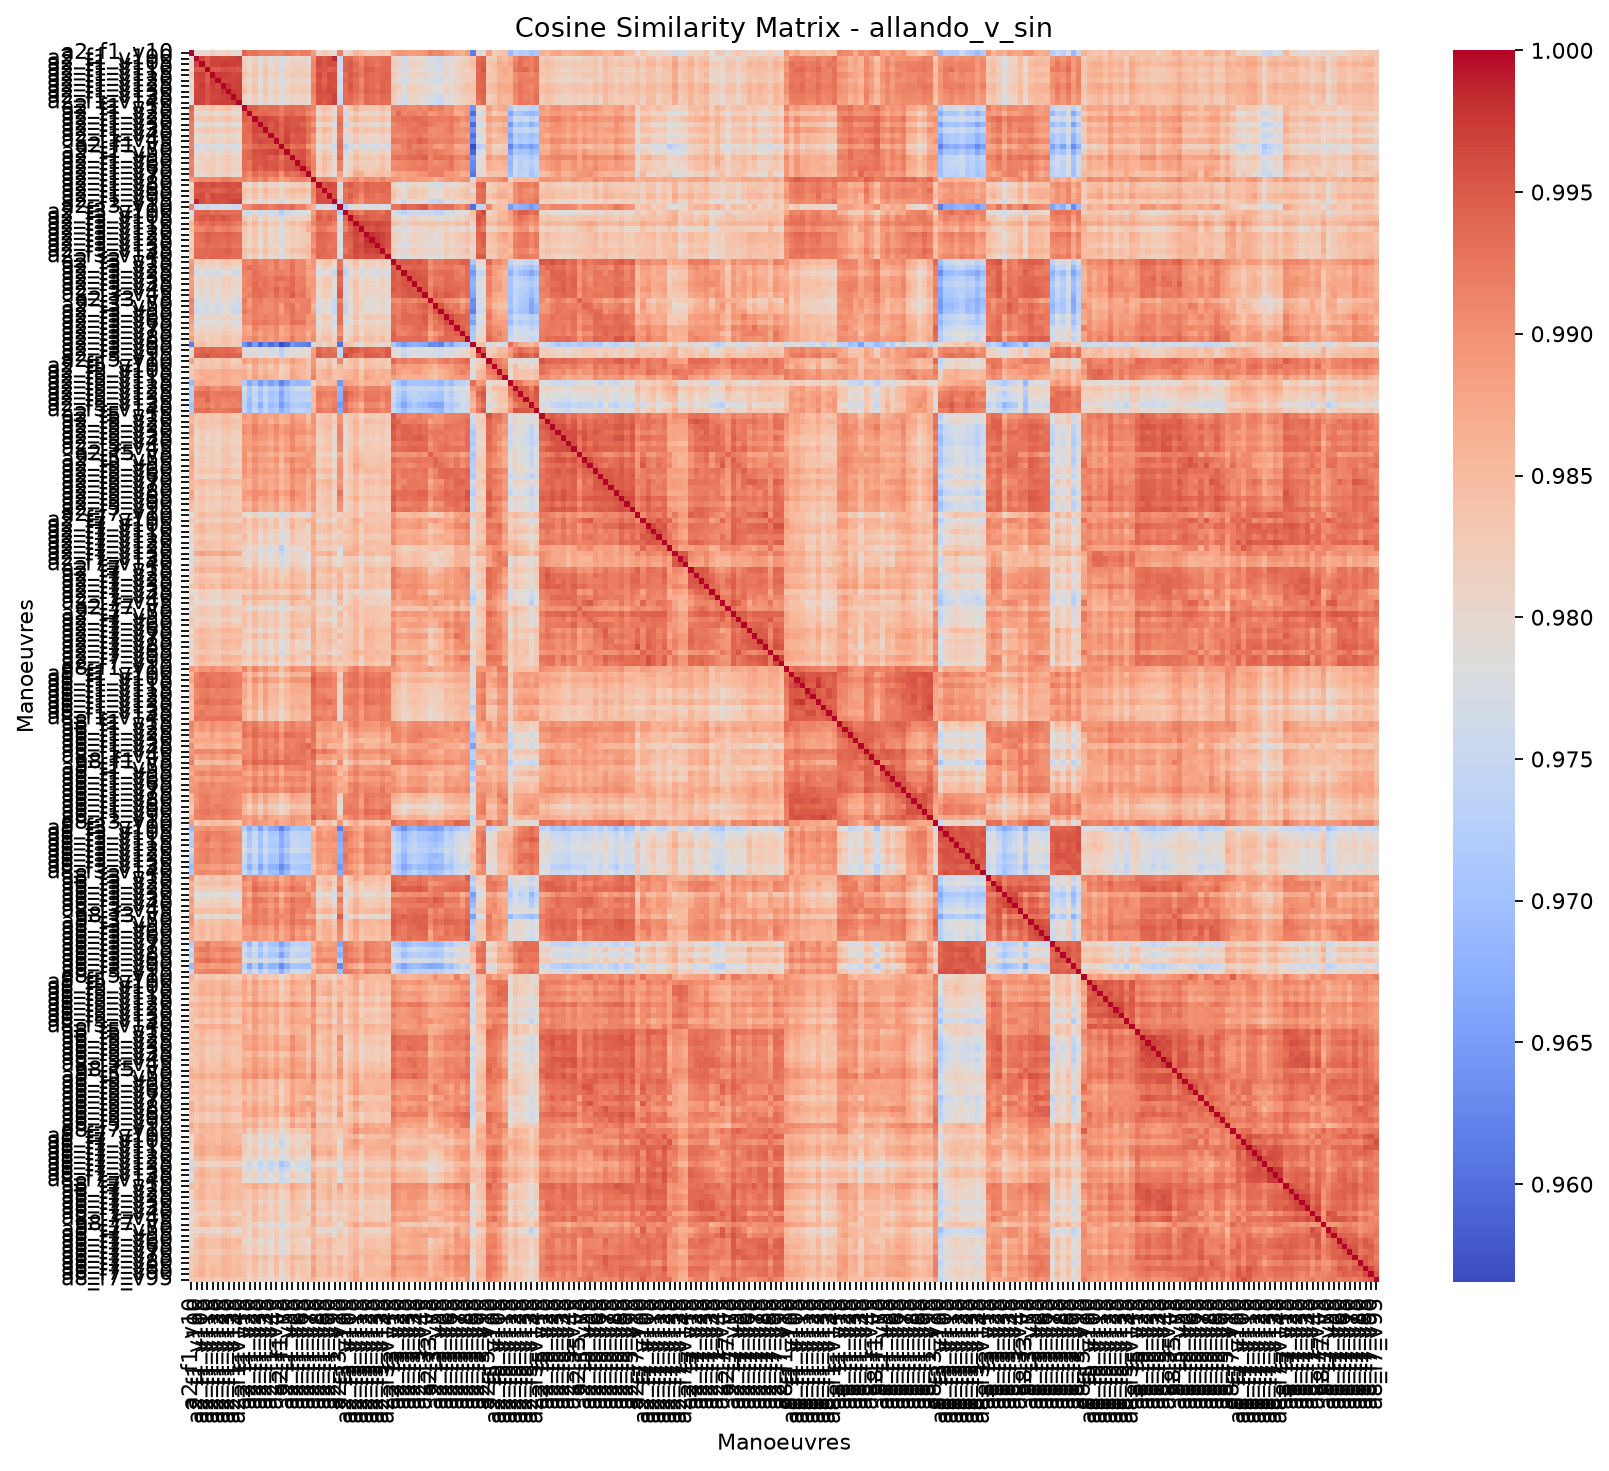

The data file committed next to this chart (first rows):
, allando_v_sin_a2_f1_v10, allando_v_sin_a2_f1_v100, allando_v_sin_a2_f1_v105, allando_v_sin_a2_f1_v110, allando_v_sin_a2_f1_v115, allando_v_sin_a2_f1_v120, allando_v_sin_a2_f1_v125, allando_v_sin_a2_f1_v130, allando_v_sin_a2_f1_v135, allando_v_sin_a2_f1_v140, allando_v_sin_a2_f1_v15, allando_v_sin_a2_f1_v20, allando_v_sin_a2_f1_v25, allando_v_sin_a2_f1_v30, allando_v_sin_a2_f1_v35, allando_v_sin_a2_f1_v40, allando_v_sin_a2_f1_v45, allando_v_sin_a2_f1_v5, allando_v_sin_a2_f1_v50, allando_v_sin_a2_f1_v55, allando_v_sin_a2_f1_v60, allando_v_sin_a2_f1_v65, allando_v_sin_a2_f1_v70
allando_v_sin_a2_f1_v10, 1, 0.9789, 0.9798, 0.9801, 0.9821, 0.9794, 0.9806, 0.9812, 0.979, 0.9785, 0.9943, 0.9927, 0.993, 0.9918, 0.9919, 0.9919, 0.9916, 0.9913, 0.9923, 0.9917, 0.991, 0.9921, 0.9919
allando_v_sin_a2_f1_v100, 0.9789, 1, 0.9967, 0.9951, 0.9967, 0.9967, 0.9964, 0.9966, 0.9968, 0.9972, 0.9815, 0.9791, 0.982, 0.9777, 0.982, 0.9785, 0.98, 0.9763, 0.9788, 0.9811, 0.9801, 0.981, 0.9795
allando_v_sin_a2_f1_v105, 0.9798, 0.9967, 1, 0.995, 0.997, 0.9968, 0.9974, 0.997, 0.997, 0.9968, 0.9825, 0.9797, 0.9828, 0.9793, 0.9826, 0.9789, 0.9813, 0.9774, 0.9801, 0.9823, 0.9813, 0.9817, 0.9803
allando_v_sin_a2_f1_v110, 0.9801, 0.9951, 0.995, 1, 0.995, 0.9948, 0.9956, 0.9957, 0.9955, 0.9952, 0.9823, 0.9794, 0.9837, 0.9799, 0.9837, 0.9805, 0.9811, 0.9767, 0.9805, 0.9814, 0.9827, 0.9822, 0.9816
allando_v_sin_a2_f1_v115, 0.9821, 0.9967, 0.997, 0.995, 1, 0.9974, 0.9971, 0.9969, 0.9963, 0.9968, 0.9843, 0.9812, 0.9839, 0.9807, 0.9836, 0.9806, 0.9825, 0.978, 0.9816, 0.983, 0.9821, 0.9826, 0.982
allando_v_sin_a2_f1_v120, 0.9794, 0.9967, 0.9968, 0.9948, 0.9974, 1, 0.9966, 0.9966, 0.9965, 0.9971, 0.9821, 0.9782, 0.9821, 0.9785, 0.9822, 0.9786, 0.9804, 0.9764, 0.9793, 0.981, 0.9809, 0.981, 0.9802
allando_v_sin_a2_f1_v125, 0.9806, 0.9964, 0.9974, 0.9956, 0.9971, 0.9966, 1, 0.9978, 0.9968, 0.997, 0.9839, 0.9809, 0.9838, 0.9798, 0.9829, 0.9798, 0.9815, 0.9779, 0.9806, 0.9827, 0.9818, 0.9826, 0.9816
allando_v_sin_a2_f1_v130, 0.9812, 0.9966, 0.997, 0.9957, 0.9969, 0.9966, 0.9978, 1, 0.9975, 0.9971, 0.9846, 0.9813, 0.9842, 0.9807, 0.9836, 0.9811, 0.9827, 0.9789, 0.9818, 0.9833, 0.9827, 0.9831, 0.9821
allando_v_sin_a2_f1_v135, 0.979, 0.9968, 0.997, 0.9955, 0.9963, 0.9965, 0.9968, 0.9975, 1, 0.9976, 0.9818, 0.9794, 0.9824, 0.979, 0.9825, 0.9795, 0.9812, 0.9772, 0.9797, 0.9817, 0.9812, 0.9816, 0.98
allando_v_sin_a2_f1_v140, 0.9785, 0.9972, 0.9968, 0.9952, 0.9968, 0.9971, 0.997, 0.9971, 0.9976, 1, 0.9812, 0.9785, 0.9821, 0.9781, 0.9822, 0.9787, 0.9808, 0.9766, 0.9796, 0.9809, 0.9803, 0.9811, 0.9793
allando_v_sin_a2_f1_v15, 0.9943, 0.9815, 0.9825, 0.9823, 0.9843, 0.9821, 0.9839, 0.9846, 0.9818, 0.9812, 1, 0.9948, 0.9947, 0.9933, 0.9931, 0.9935, 0.9935, 0.9917, 0.9934, 0.9936, 0.9931, 0.9935, 0.9923
allando_v_sin_a2_f1_v20, 0.9927, 0.9791, 0.9797, 0.9794, 0.9812, 0.9782, 0.9809, 0.9813, 0.9794, 0.9785, 0.9948, 1, 0.994, 0.9937, 0.9939, 0.9933, 0.993, 0.9922, 0.9939, 0.9943, 0.9924, 0.9929, 0.9907
allando_v_sin_a2_f1_v25, 0.993, 0.982, 0.9828, 0.9837, 0.9839, 0.9821, 0.9838, 0.9842, 0.9824, 0.9821, 0.9947, 0.994, 1, 0.9961, 0.9967, 0.996, 0.9957, 0.9936, 0.9959, 0.9953, 0.9953, 0.9955, 0.9935
allando_v_sin_a2_f1_v30, 0.9918, 0.9777, 0.9793, 0.9799, 0.9807, 0.9785, 0.9798, 0.9807, 0.979, 0.9781, 0.9933, 0.9937, 0.9961, 1, 0.9964, 0.995, 0.9961, 0.9945, 0.9959, 0.9951, 0.9952, 0.9944, 0.9927
allando_v_sin_a2_f1_v35, 0.9919, 0.982, 0.9826, 0.9837, 0.9836, 0.9822, 0.9829, 0.9836, 0.9825, 0.9822, 0.9931, 0.9939, 0.9967, 0.9964, 1, 0.9954, 0.996, 0.9941, 0.9963, 0.9955, 0.9958, 0.9955, 0.9933
allando_v_sin_a2_f1_v40, 0.9919, 0.9785, 0.9789, 0.9805, 0.9806, 0.9786, 0.9798, 0.9811, 0.9795, 0.9787, 0.9935, 0.9933, 0.996, 0.995, 0.9954, 1, 0.9954, 0.9945, 0.9965, 0.9944, 0.9952, 0.995, 0.9927
allando_v_sin_a2_f1_v45, 0.9916, 0.98, 0.9813, 0.9811, 0.9825, 0.9804, 0.9815, 0.9827, 0.9812, 0.9808, 0.9935, 0.993, 0.9957, 0.9961, 0.996, 0.9954, 1, 0.9947, 0.997, 0.9952, 0.995, 0.9957, 0.9933
allando_v_sin_a2_f1_v5, 0.9913, 0.9763, 0.9774, 0.9767, 0.978, 0.9764, 0.9779, 0.9789, 0.9772, 0.9766, 0.9917, 0.9922, 0.9936, 0.9945, 0.9941, 0.9945, 0.9947, 1, 0.9949, 0.9928, 0.9939, 0.9939, 0.9897
allando_v_sin_a2_f1_v50, 0.9923, 0.9788, 0.9801, 0.9805, 0.9816, 0.9793, 0.9806, 0.9818, 0.9797, 0.9796, 0.9934, 0.9939, 0.9959, 0.9959, 0.9963, 0.9965, 0.997, 0.9949, 1, 0.995, 0.9953, 0.9958, 0.9937
allando_v_sin_a2_f1_v55, 0.9917, 0.9811, 0.9823, 0.9814, 0.983, 0.981, 0.9827, 0.9833, 0.9817, 0.9809, 0.9936, 0.9943, 0.9953, 0.9951, 0.9955, 0.9944, 0.9952, 0.9928, 0.995, 1, 0.9956, 0.9957, 0.9928
allando_v_sin_a2_f1_v60, 0.991, 0.9801, 0.9813, 0.9827, 0.9821, 0.9809, 0.9818, 0.9827, 0.9812, 0.9803, 0.9931, 0.9924, 0.9953, 0.9952, 0.9958, 0.9952, 0.995, 0.9939, 0.9953, 0.9956, 1, 0.9965, 0.9934
allando_v_sin_a2_f1_v65, 0.9921, 0.981, 0.9817, 0.9822, 0.9826, 0.981, 0.9826, 0.9831, 0.9816, 0.9811, 0.9935, 0.9929, 0.9955, 0.9944, 0.9955, 0.995, 0.9957, 0.9939, 0.9958, 0.9957, 0.9965, 1, 0.9954
allando_v_sin_a2_f1_v70, 0.9919, 0.9795, 0.9803, 0.9816, 0.982, 0.9802, 0.9816, 0.9821, 0.98, 0.9793, 0.9923, 0.9907, 0.9935, 0.9927, 0.9933, 0.9927, 0.9933, 0.9897, 0.9937, 0.9928, 0.9934, 0.9954, 1
allando_v_sin_a2_f1_v75, 0.9889, 0.9903, 0.9912, 0.991, 0.9912, 0.9908, 0.9921, 0.992, 0.991, 0.9905, 0.9911, 0.9897, 0.9918, 0.9899, 0.9922, 0.9893, 0.9903, 0.9881, 0.9894, 0.9911, 0.9915, 0.9914, 0.9902
allando_v_sin_a2_f1_v80, 0.9806, 0.9959, 0.9961, 0.9953, 0.9962, 0.9957, 0.9959, 0.9962, 0.9957, 0.996, 0.9816, 0.979, 0.9833, 0.9793, 0.983, 0.9804, 0.9816, 0.9782, 0.9811, 0.9818, 0.9817, 0.9826, 0.9813
allando_v_sin_a2_f1_v85, 0.9828, 0.995, 0.9952, 0.9952, 0.9945, 0.9939, 0.9947, 0.9954, 0.9955, 0.9949, 0.9845, 0.9829, 0.9849, 0.9822, 0.9859, 0.9833, 0.9839, 0.9809, 0.9836, 0.9852, 0.9849, 0.9854, 0.9838
allando_v_sin_a2_f1_v90, 0.9808, 0.9959, 0.9963, 0.9944, 0.9964, 0.9959, 0.9962, 0.9963, 0.9956, 0.996, 0.9837, 0.9814, 0.9846, 0.981, 0.9844, 0.982, 0.9831, 0.9796, 0.9821, 0.9841, 0.9829, 0.9833, 0.9813
allando_v_sin_a2_f1_v95, 0.9784, 0.9985, 0.996, 0.9948, 0.9961, 0.9961, 0.9958, 0.9963, 0.9969, 0.997, 0.9809, 0.979, 0.9813, 0.977, 0.9815, 0.9783, 0.9798, 0.9761, 0.9787, 0.9806, 0.9798, 0.9808, 0.9786
allando_v_sin_a2_f3_v10, 0.9913, 0.9756, 0.9766, 0.9751, 0.9776, 0.9758, 0.9769, 0.9771, 0.9754, 0.9751, 0.9905, 0.9912, 0.9928, 0.9934, 0.9926, 0.9918, 0.9929, 0.9935, 0.9927, 0.9938, 0.9915, 0.9917, 0.9886
allando_v_sin_a2_f3_v100, 0.9775, 0.9938, 0.994, 0.9945, 0.9932, 0.994, 0.9933, 0.9934, 0.993, 0.9935, 0.9794, 0.9751, 0.9794, 0.9753, 0.9799, 0.976, 0.9768, 0.9723, 0.9757, 0.9774, 0.9779, 0.9784, 0.9782
allando_v_sin_a2_f3_v105, 0.9815, 0.9942, 0.9951, 0.9947, 0.9954, 0.9946, 0.9956, 0.9949, 0.994, 0.9937, 0.9831, 0.9797, 0.9835, 0.9796, 0.9826, 0.9793, 0.9805, 0.9762, 0.98, 0.9817, 0.9805, 0.9814, 0.9823
allando_v_sin_a2_f3_v110, 0.9856, 0.9921, 0.9936, 0.9929, 0.9942, 0.9932, 0.9938, 0.9938, 0.9927, 0.9919, 0.9869, 0.9835, 0.986, 0.9824, 0.9852, 0.9826, 0.9836, 0.9794, 0.9834, 0.9855, 0.9838, 0.9852, 0.9872
allando_v_sin_a2_f3_v115, 0.9845, 0.9908, 0.9909, 0.9922, 0.9922, 0.9907, 0.9915, 0.992, 0.991, 0.9903, 0.9835, 0.9809, 0.9836, 0.9807, 0.9832, 0.9807, 0.9809, 0.977, 0.9815, 0.9826, 0.9816, 0.9832, 0.9868
allando_v_sin_a2_f3_v120, 0.9822, 0.9931, 0.994, 0.9948, 0.9943, 0.994, 0.9943, 0.9946, 0.9938, 0.9936, 0.9835, 0.9805, 0.9838, 0.9804, 0.9841, 0.9805, 0.9813, 0.9772, 0.9807, 0.9832, 0.982, 0.9827, 0.9834
allando_v_sin_a2_f3_v125, 0.9818, 0.993, 0.9933, 0.9946, 0.9937, 0.9936, 0.9937, 0.994, 0.9934, 0.9932, 0.9831, 0.9806, 0.9832, 0.9801, 0.9838, 0.9805, 0.9812, 0.9775, 0.9808, 0.9827, 0.9819, 0.9826, 0.9832
allando_v_sin_a2_f3_v130, 0.9819, 0.9928, 0.9924, 0.9935, 0.9931, 0.9931, 0.9927, 0.9936, 0.9927, 0.9927, 0.9827, 0.9794, 0.983, 0.9793, 0.983, 0.9803, 0.9804, 0.9764, 0.9804, 0.9824, 0.9815, 0.9829, 0.9842
allando_v_sin_a2_f3_v135, 0.9834, 0.9933, 0.9935, 0.994, 0.9939, 0.9941, 0.9941, 0.9946, 0.9938, 0.9934, 0.9847, 0.9826, 0.985, 0.9814, 0.985, 0.9819, 0.982, 0.9789, 0.9824, 0.9848, 0.9837, 0.9847, 0.9849
allando_v_sin_a2_f3_v140, 0.9823, 0.9939, 0.994, 0.9938, 0.9943, 0.9939, 0.9939, 0.994, 0.9934, 0.9933, 0.9835, 0.9797, 0.9826, 0.9789, 0.983, 0.9799, 0.9811, 0.9763, 0.9805, 0.982, 0.9817, 0.9824, 0.984
allando_v_sin_a2_f3_v15, 0.9886, 0.9818, 0.9832, 0.9817, 0.983, 0.9815, 0.9835, 0.984, 0.9825, 0.9823, 0.9916, 0.9908, 0.9928, 0.991, 0.9915, 0.9909, 0.9927, 0.9899, 0.9913, 0.9926, 0.9904, 0.9911, 0.9874
allando_v_sin_a2_f3_v20, 0.9897, 0.9796, 0.9813, 0.98, 0.9812, 0.979, 0.982, 0.9814, 0.9803, 0.9793, 0.9919, 0.9936, 0.9927, 0.9919, 0.992, 0.9901, 0.9924, 0.99, 0.991, 0.9933, 0.9906, 0.9913, 0.9886
allando_v_sin_a2_f3_v25, 0.9894, 0.9761, 0.9778, 0.9762, 0.9781, 0.9764, 0.979, 0.9787, 0.9762, 0.9761, 0.9914, 0.9909, 0.9933, 0.9924, 0.9916, 0.9912, 0.992, 0.9918, 0.9913, 0.9928, 0.9909, 0.9909, 0.988
allando_v_sin_a2_f3_v30, 0.9884, 0.9796, 0.9809, 0.9793, 0.9808, 0.9793, 0.9817, 0.9821, 0.9806, 0.9801, 0.9908, 0.9917, 0.993, 0.9928, 0.9926, 0.992, 0.9935, 0.9933, 0.9927, 0.9938, 0.9917, 0.9922, 0.9885
allando_v_sin_a2_f3_v35, 0.9887, 0.9801, 0.9817, 0.9803, 0.9815, 0.9798, 0.9823, 0.982, 0.9809, 0.9803, 0.9908, 0.9917, 0.9938, 0.9922, 0.9932, 0.9921, 0.9929, 0.9914, 0.9924, 0.994, 0.9919, 0.992, 0.9886
allando_v_sin_a2_f3_v40, 0.9891, 0.9792, 0.9807, 0.979, 0.9809, 0.979, 0.9809, 0.9814, 0.9797, 0.9794, 0.9916, 0.9905, 0.9939, 0.9934, 0.9928, 0.9927, 0.9944, 0.992, 0.9934, 0.9939, 0.9914, 0.9923, 0.9902
allando_v_sin_a2_f3_v45, 0.9894, 0.9794, 0.9806, 0.9789, 0.981, 0.9787, 0.9811, 0.9811, 0.9794, 0.9791, 0.9907, 0.9918, 0.9931, 0.9936, 0.9928, 0.9917, 0.9938, 0.9919, 0.9928, 0.9948, 0.9923, 0.9927, 0.9899
allando_v_sin_a2_f3_v5, 0.9917, 0.9766, 0.9781, 0.9776, 0.98, 0.9778, 0.9794, 0.98, 0.9774, 0.9766, 0.9925, 0.9891, 0.9921, 0.9926, 0.9903, 0.991, 0.992, 0.9909, 0.9916, 0.9909, 0.9913, 0.9913, 0.9918
allando_v_sin_a2_f3_v50, 0.9905, 0.9768, 0.9776, 0.9767, 0.9787, 0.9762, 0.9782, 0.9794, 0.9765, 0.9756, 0.9913, 0.9896, 0.9921, 0.9914, 0.9906, 0.9905, 0.9918, 0.9887, 0.9923, 0.9929, 0.9903, 0.9918, 0.9918
allando_v_sin_a2_f3_v55, 0.991, 0.9754, 0.9761, 0.9766, 0.9778, 0.9758, 0.9788, 0.979, 0.975, 0.9751, 0.9925, 0.9911, 0.9922, 0.9909, 0.9906, 0.991, 0.9913, 0.9885, 0.9916, 0.9931, 0.991, 0.9918, 0.9918
allando_v_sin_a2_f3_v60, 0.9896, 0.9792, 0.9804, 0.9803, 0.9808, 0.9793, 0.9813, 0.982, 0.9797, 0.9794, 0.9904, 0.9903, 0.9919, 0.9912, 0.9917, 0.9909, 0.992, 0.9904, 0.991, 0.9926, 0.9917, 0.9917, 0.9893
allando_v_sin_a2_f3_v65, 0.9887, 0.9772, 0.979, 0.9788, 0.979, 0.9777, 0.9798, 0.9801, 0.978, 0.9778, 0.9909, 0.9904, 0.9927, 0.9922, 0.9926, 0.9915, 0.9923, 0.9908, 0.9906, 0.9934, 0.993, 0.9928, 0.9893
allando_v_sin_a2_f3_v70, 0.987, 0.9796, 0.9813, 0.9807, 0.9811, 0.9799, 0.9816, 0.9813, 0.9802, 0.9799, 0.9882, 0.9869, 0.9918, 0.9899, 0.9903, 0.9895, 0.991, 0.9873, 0.9891, 0.9913, 0.9899, 0.9902, 0.9888
allando_v_sin_a2_f3_v75, 0.9862, 0.9809, 0.9824, 0.9816, 0.9822, 0.9812, 0.983, 0.9832, 0.9817, 0.9818, 0.9886, 0.9875, 0.9901, 0.988, 0.9899, 0.9891, 0.9906, 0.9873, 0.9884, 0.9909, 0.989, 0.9897, 0.9865
allando_v_sin_a2_f3_v80, 0.9886, 0.9819, 0.983, 0.9815, 0.9828, 0.9823, 0.9843, 0.984, 0.9824, 0.9826, 0.9893, 0.9894, 0.9914, 0.9891, 0.9905, 0.9883, 0.9904, 0.988, 0.9894, 0.9925, 0.9897, 0.9902, 0.9878
allando_v_sin_a2_f3_v85, 0.9616, 0.9838, 0.9848, 0.983, 0.9824, 0.983, 0.984, 0.9836, 0.983, 0.9832, 0.9639, 0.9599, 0.9651, 0.9596, 0.9635, 0.9601, 0.9623, 0.9565, 0.9588, 0.9642, 0.9627, 0.9623, 0.9609
allando_v_sin_a2_f3_v90, 0.9797, 0.9935, 0.9942, 0.9937, 0.9942, 0.9938, 0.9938, 0.9939, 0.9935, 0.9923, 0.9803, 0.9774, 0.9803, 0.9765, 0.9797, 0.9762, 0.9778, 0.9724, 0.9771, 0.9796, 0.9788, 0.979, 0.9799
allando_v_sin_a2_f3_v95, 0.9789, 0.9946, 0.9947, 0.9957, 0.9945, 0.9943, 0.9942, 0.9946, 0.9941, 0.9942, 0.9806, 0.9761, 0.981, 0.9768, 0.9809, 0.9774, 0.9788, 0.9734, 0.9778, 0.9794, 0.9799, 0.9803, 0.9804
allando_v_sin_a2_f5_v10, 0.9881, 0.9821, 0.9838, 0.9824, 0.9837, 0.9828, 0.9846, 0.9843, 0.982, 0.9824, 0.9887, 0.9867, 0.9889, 0.9865, 0.9874, 0.9861, 0.9876, 0.9853, 0.9861, 0.9891, 0.987, 0.9865, 0.9837
allando_v_sin_a2_f5_v100, 0.9824, 0.9828, 0.9843, 0.984, 0.9837, 0.9836, 0.9857, 0.9848, 0.983, 0.9841, 0.9855, 0.982, 0.9875, 0.9842, 0.9857, 0.983, 0.9858, 0.9815, 0.9831, 0.9867, 0.9857, 0.9858, 0.9838
allando_v_sin_a2_f5_v105, 0.9829, 0.986, 0.9872, 0.9866, 0.9865, 0.9866, 0.9878, 0.9872, 0.9867, 0.9865, 0.987, 0.9842, 0.9878, 0.9843, 0.9868, 0.9851, 0.9857, 0.981, 0.9833, 0.988, 0.9859, 0.9854, 0.9838
allando_v_sin_a2_f5_v110, 0.9841, 0.985, 0.9865, 0.9875, 0.9871, 0.986, 0.9873, 0.987, 0.9857, 0.9856, 0.9876, 0.9849, 0.9886, 0.986, 0.9879, 0.9858, 0.9855, 0.982, 0.9839, 0.988, 0.9869, 0.9857, 0.9842
... 164 more rows
